Run: headless pygame with SDL's dummy video driver; simulated clock (each Clock.tick advances the game by its frame time, no real sleeping); random seed 0; keys injected as events and as key.get_pressed() state; mouse plan: one left click at the window centre at the start of phase 2, then a move to the lower-right quarter at the start of phase 3.
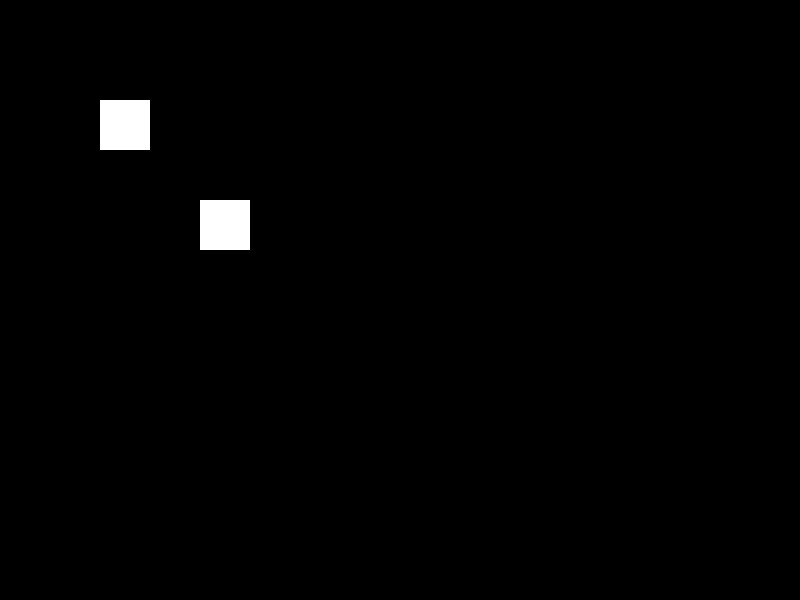
Frame 1 of 4 · flips 1–60 · no input
Frame 2 of 4 · flips 61–180 · clicked the window centre · tapped SPACE, RETURN · held RIGHT (→), D · screen unchanged from frame 1, image omitted
Frame 3 of 4 · flips 181–300 · moved the mouse to the lower-right quarter · held DOWN (↓), S · screen unchanged from frame 2, image omitted
Frame 4 of 4 · flips 301–420 · held LEFT (←), A, UP (↑), W · screen unchanged from frame 3, image omitted

The pygame program that drew these frames:

import pygame
import sys

# Inicialize o Pygame
pygame.init()

# Defina as dimensões da tela
WIDTH, HEIGHT = 800, 600
screen = pygame.display.set_mode((WIDTH, HEIGHT))
pygame.display.set_caption("Jogo de Tabuleiro")

# Defina cores
WHITE = (255, 255, 255)
BLACK = (0, 0, 0)

# Classe para representar as peças
class Piece:
    def __init__(self, x, y, width, height, color):
        self.rect = pygame.Rect(x, y, width, height)
        self.color = color

    def draw(self, screen):
        pygame.draw.rect(screen, self.color, self.rect)

# Crie algumas peças de exemplo
piece1 = Piece(100, 100, 50, 50, WHITE)
piece2 = Piece(200, 200, 50, 50, WHITE)

# Lista de todas as peças
pieces = [piece1, piece2]

# Função para verificar cliques nas peças
def check_click(pos):
    for piece in pieces:
        if piece.rect.collidepoint(pos):
            # Faça alguma coisa quando uma peça for clicada
            print("Peça clicada!")
            break

# Loop principal do jogo
running = True
while running:
    screen.fill(BLACK)

    # Desenhe as peças
    for piece in pieces:
        piece.draw(screen)

    # Verifique eventos
    for event in pygame.event.get():
        if event.type == pygame.QUIT:
            running = False
        elif event.type == pygame.MOUSEBUTTONDOWN:
            if event.button == 1:  # Verifique se foi um clique do botão esquerdo
                mouse_pos = pygame.mouse.get_pos()
                check_click(mouse_pos)

    pygame.display.flip()

# Encerre o Pygame
pygame.quit()
sys.exit()
